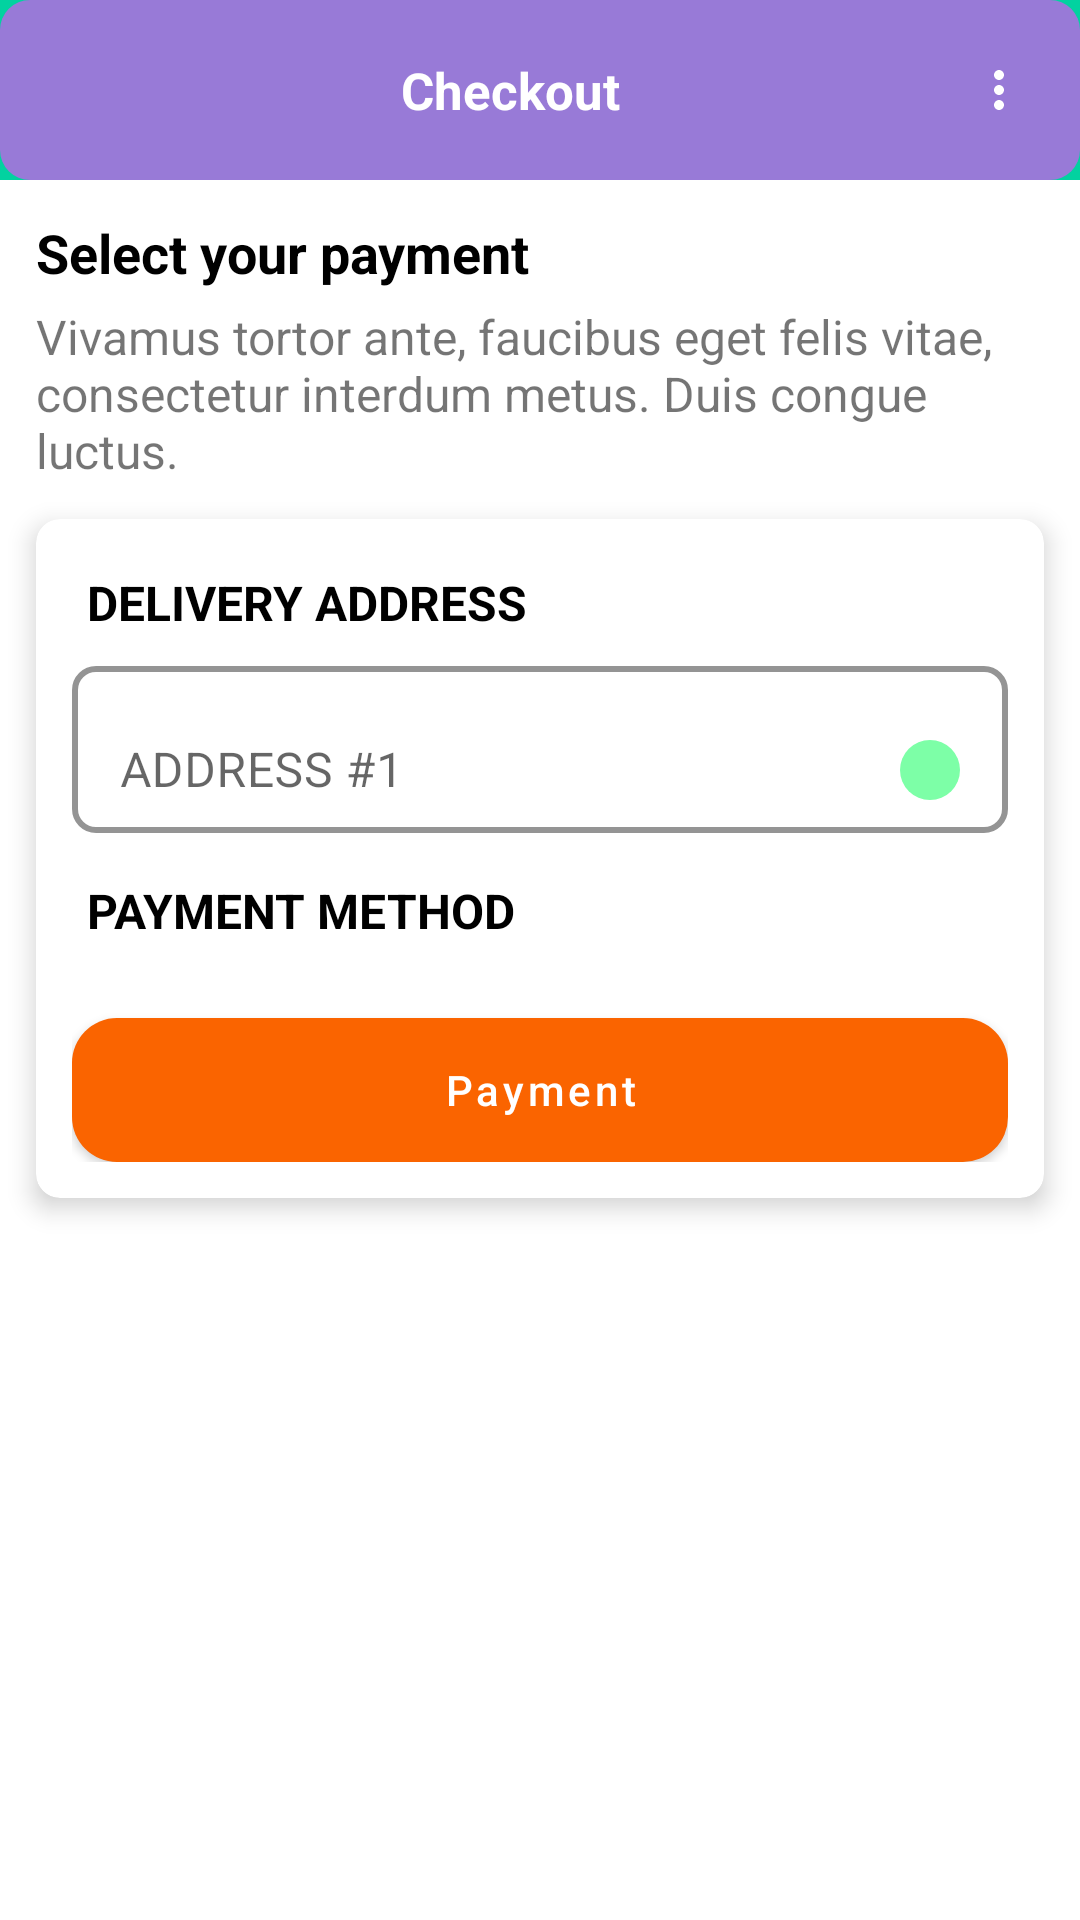

Layout XML and referenced resources for this Android screen:
<!-- AndroidManifest.xml: application theme Theme.ChefsHub -->
<!-- res/layout/fragment_checkout.xml -->
<?xml version="1.0" encoding="utf-8"?>
<LinearLayout xmlns:android="http://schemas.android.com/apk/res/android"
    xmlns:app="http://schemas.android.com/apk/res-auto"
    xmlns:tools="http://schemas.android.com/tools"
    android:layout_width="match_parent"
    android:layout_height="match_parent"
    android:orientation="vertical"
    tools:context=".presentation.main.ui.checkout.CheckoutFragment">

    <com.google.android.material.appbar.AppBarLayout
        app:elevation="12dp"
        android:layout_width="match_parent"
        android:layout_height="wrap_content">

        <androidx.appcompat.widget.Toolbar style="@style/Toolbar">

            <LinearLayout
                android:layout_width="match_parent"
                android:layout_height="match_parent"
                android:gravity="center_vertical"
                android:orientation="horizontal">

                <ImageView
                    android:id="@+id/ivBack"
                    android:layout_width="wrap_content"
                    android:layout_height="wrap_content"
                    android:padding="5dp"
                    android:src="@drawable/ic_baseline_arrow_back_24" />

                <TextView
                    android:layout_width="0dp"
                    android:layout_height="wrap_content"
                    android:layout_weight="1"
                    android:gravity="center"
                    android:text="Checkout"
                    android:textColor="@color/white"
                    android:textSize="17sp"
                    android:textStyle="bold" />

                <ImageView
                    android:id="@+id/ivMore"
                    android:layout_width="wrap_content"
                    android:layout_height="wrap_content"
                    android:padding="5dp"
                    android:src="@drawable/ic_baseline_more_vert_24" />
            </LinearLayout>
        </androidx.appcompat.widget.Toolbar>
    </com.google.android.material.appbar.AppBarLayout>

    <TextView
        android:layout_width="wrap_content"
        android:layout_height="wrap_content"
        android:layout_marginStart="12dp"
        android:layout_marginTop="12dp"
        android:layout_marginEnd="12dp"
        android:text="Select your payment"
        android:textColor="@color/black"
        android:textSize="18sp"
        android:textStyle="bold" />

    <TextView
        android:layout_width="wrap_content"
        android:layout_height="wrap_content"
        android:layout_marginStart="12dp"
        android:layout_marginTop="5dp"
        android:layout_marginEnd="12dp"
        android:text="Vivamus tortor ante, faucibus eget felis vitae, consectetur interdum metus. Duis congue luctus."
        android:textSize="16sp" />


    <com.google.android.material.card.MaterialCardView
        android:layout_width="match_parent"
        android:layout_height="wrap_content"
        android:layout_margin="12dp"
        app:cardCornerRadius="8dp"
        app:cardElevation="5dp"
        app:contentPadding="12dp">

        <ScrollView
            android:layout_width="match_parent"
            android:layout_height="wrap_content">

            <LinearLayout
                android:layout_width="match_parent"
                android:layout_height="wrap_content"
                android:orientation="vertical">

                <TextView
                    android:layout_width="wrap_content"
                    android:layout_height="wrap_content"
                    android:padding="5dp"
                    android:text="DELIVERY ADDRESS"
                    android:textColor="@color/black"
                    android:textSize="16dp"
                    android:textStyle="bold" />


                <com.google.android.material.textfield.TextInputLayout
                    android:layout_width="match_parent"
                    android:layout_height="wrap_content"
                    android:hint="@string/address_1"
                    app:boxBackgroundMode="outline"
                    app:boxCornerRadiusBottomEnd="8dp"
                    app:boxCornerRadiusBottomStart="8dp"
                    app:boxCornerRadiusTopEnd="8dp"
                    app:boxCornerRadiusTopStart="8dp"
                    app:boxStrokeColor="@color/green"
                    app:boxStrokeWidth="2dp"
                    app:hintTextColor="@color/purple_700">

                    <com.google.android.material.textfield.TextInputEditText
                        android:layout_width="match_parent"
                        android:layout_height="wrap_content"
                        android:backgroundTint="@android:color/transparent"
                        android:drawableEnd="@drawable/layer_20_shape_oval"
                        android:drawableTint="@color/green"
                        android:gravity="center_vertical"
                        android:inputType="text"
                        android:maxLines="1"
                        tools:targetApi="m" />
                </com.google.android.material.textfield.TextInputLayout>


                <TextView
                    android:layout_width="wrap_content"
                    android:layout_height="wrap_content"
                    android:layout_marginTop="10dp"
                    android:padding="5dp"
                    android:text="PAYMENT METHOD"
                    android:textColor="@color/black"
                    android:textSize="16dp"
                    android:textStyle="bold" />

                <com.google.android.material.button.MaterialButton
                    android:id="@+id/btnPayment"
                    style="@style/materialButton"
                    android:layout_width="match_parent"
                    android:layout_height="wrap_content"
                    android:layout_marginTop="20dp"
                    android:text="Payment"
                    app:backgroundTint="#FA6400" />
            </LinearLayout>
        </ScrollView>
    </com.google.android.material.card.MaterialCardView>
</LinearLayout>
<!-- resources referenced by this layout -->
<resources>
  <color name="black">#FF000000</color>
  <color name="green">#7DFFA7</color>
  <color name="purple_700">#987AD7</color>
  <color name="white">#FFFFFFFF</color>
  <!-- drawable ic_baseline_more_vert_24 (drawable) -->
  <vector xmlns:android="http://schemas.android.com/apk/res/android"
      android:width="20dp"
      android:height="20dp"
      android:tint="#FFFFFF"
      android:viewportWidth="24"
      android:viewportHeight="24">
      <path
          android:fillColor="@android:color/white"
          android:pathData="M12,8c1.1,0 2,-0.9 2,-2s-0.9,-2 -2,-2 -2,0.9 -2,2 0.9,2 2,2zM12,10c-1.1,0 -2,0.9 -2,2s0.9,2 2,2 2,-0.9 2,-2 -0.9,-2 -2,-2zM12,16c-1.1,0 -2,0.9 -2,2s0.9,2 2,2 2,-0.9 2,-2 -0.9,-2 -2,-2z" />
  </vector>
  <!-- drawable layer_20_shape_oval (drawable) -->
  <?xml version="1.0" encoding="utf-8"?>
  <layer-list xmlns:android="http://schemas.android.com/apk/res/android">
      <item
          android:width="20dp"
          android:height="20dp"
          android:drawable="@drawable/shape_oval">
  
      </item>
  </layer-list>
  <string name="address_1">ADDRESS #1</string>
  <style name="Toolbar">
          <item name="elevation">12dp</item>
          <item name="contentInsetStart">12dp</item>
          <item name="contentInsetEnd">12dp</item>
          <item name="android:layout_height">60dp</item>
          <item name="android:layout_width">match_parent</item>
          <item name="android:background">@drawable/shape_round_10_bottom_white</item>
      </style>
  <style name="materialButton">
          <item name="android:textAllCaps">false</item>
          <item name="android:insetLeft">0dp</item>
          <item name="android:insetRight">0dp</item>
          <item name="android:insetTop">0dp</item>
          <item name="android:insetBottom">0dp</item>
          <item name="paddingEnd">20dp</item>
          <item name="paddingStart">20dp</item>
          <item name="cornerRadius">15dp</item>
          <item name="elevation">0dp</item>
          <item name="rippleColor">@color/purple_700</item>
      </style>
  <style name="Theme.ChefsHub" parent="Theme.MaterialComponents.DayNight.NoActionBar">
          
          <item name="colorPrimary">@color/purple_500</item>
          <item name="colorPrimaryVariant">@color/purple_700</item>
          <item name="colorOnPrimary">@color/white</item>
          
          <item name="colorSecondary">@color/teal_200</item>
          <item name="colorSecondaryVariant">@color/teal_700</item>
          <item name="colorOnSecondary">@color/black</item>
          
          <item name="android:layoutDirection">ltr</item>
          <item name="android:statusBarColor" tools:targetApi="l">?attr/colorPrimaryVariant</item>
          
      </style>
  <!-- drawable shape_oval (drawable) -->
  <?xml version="1.0" encoding="utf-8"?>
  <shape xmlns:android="http://schemas.android.com/apk/res/android"
      android:shape="rectangle"
      >
      <corners android:radius="10dp"/>
      <solid android:color="@color/purple_700"/>
  
  </shape>
  <!-- drawable shape_round_10_bottom_white (drawable) -->
  <?xml version="1.0" encoding="utf-8"?>
  <shape xmlns:android="http://schemas.android.com/apk/res/android">
      <corners
          android:radius="10dp" />
      <solid android:color="@color/purple_700" />
  </shape>
  <color name="purple_500">#02D2A0</color>
  <color name="teal_200">#FF03DAC5</color>
  <color name="teal_700">#FF018786</color>
</resources>
